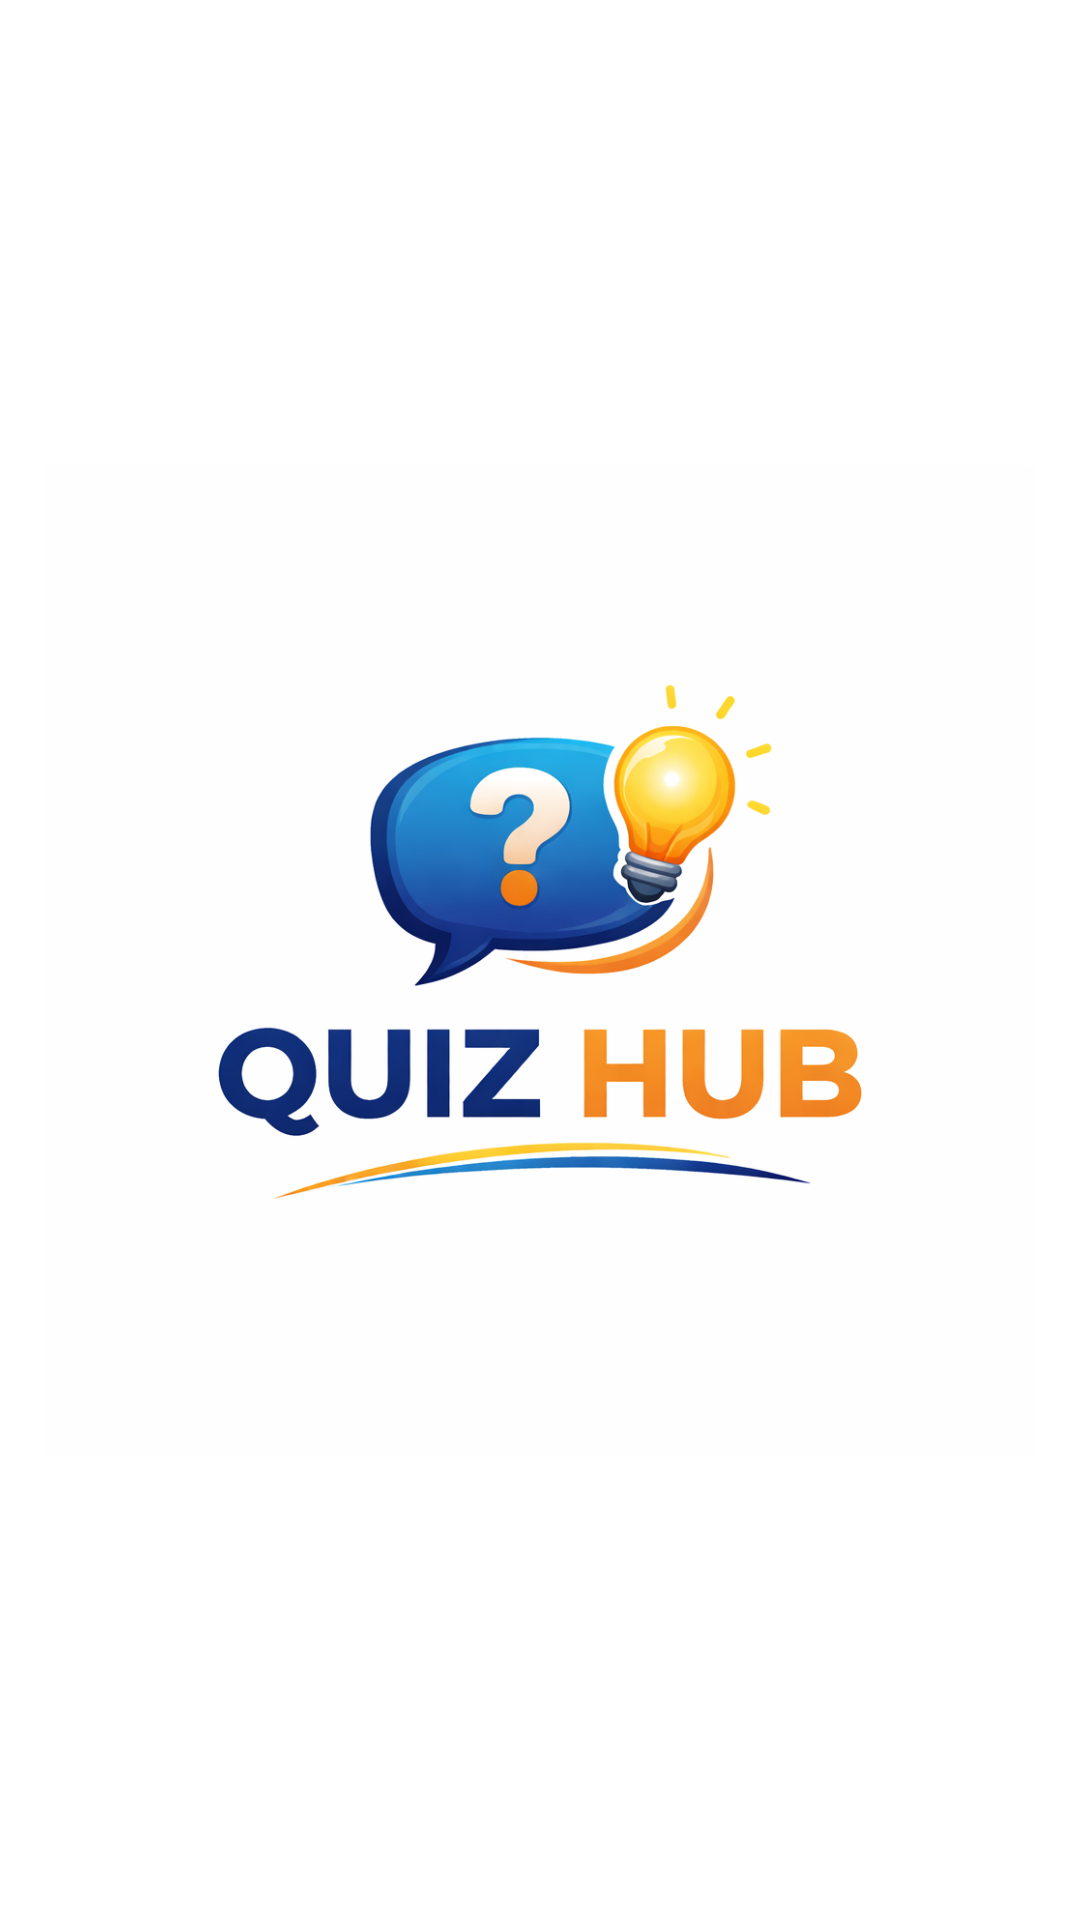

Produce the Android XML layout that renders to this screen, including the resource entries it uses.
<!-- AndroidManifest.xml: application theme Theme.QuizApp -->
<!-- res/layout/activity_splash.xml -->
<?xml version="1.0" encoding="utf-8"?>
<androidx.constraintlayout.widget.ConstraintLayout
    xmlns:android="http://schemas.android.com/apk/res/android"
    xmlns:app="http://schemas.android.com/apk/res-auto"
    xmlns:tools="http://schemas.android.com/tools"
    android:layout_width="match_parent"
    android:layout_height="match_parent"
    android:background="@android:color/white">

    <ImageView
        android:id="@+id/logoImage"
        android:layout_width="330dp"
        android:layout_height="340dp"
        android:scaleType="fitCenter"
        android:src="@drawable/quiz_hub_logo"
        app:layout_constraintBottom_toBottomOf="parent"
        app:layout_constraintEnd_toEndOf="parent"
        app:layout_constraintStart_toStartOf="parent"
        app:layout_constraintTop_toTopOf="parent" />

</androidx.constraintlayout.widget.ConstraintLayout>
<!-- resources referenced by this layout -->
<resources>
  <!-- drawable quiz_hub_logo: png bitmap (drawable, 213341 bytes) -->
  <style name="Theme.QuizApp" parent="Theme.MaterialComponents.DayNight.NoActionBar">
          <item name="colorPrimary">@color/colorPrimary</item>
          <item name="colorPrimaryVariant">@color/colorPrimaryDark</item>
          <item name="colorAccent">@color/colorAccent</item>
          <item name="android:textColorPrimary">@color/text_primary</item>
          <item name="android:fontFamily">sans-serif</item>
      </style>
  <color name="colorPrimary">#7C7E9D</color>
  <color name="colorPrimaryDark">#4C5372</color>
  <color name="colorAccent">#E2D4E0</color>
  <color name="text_primary">#4C5372</color>
</resources>
